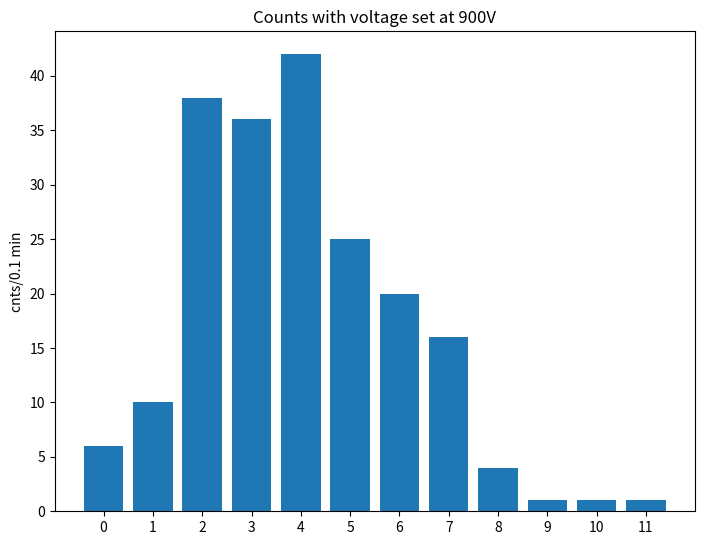

Write the Python code that produced this figure.
import matplotlib.pyplot as plt



def graphmaker(x_axis, y_axis, title, y_label):

    fig = plt.figure() # This line is needed to create a figure

    ax = fig.add_axes([0,0,1,1]) # This makes a 2d bar graph

    ax.set_ylabel(y_label)

    ax.set_title(title)


    ax.bar(x_axis,y_axis) # the .bar() creates the bar graph

    plt.show() # finally this command, shows the plot



print("6 second stuff")
title = 'Counts with voltage set at 900V'
x_axis = ['0','1','2','3','4','5','6','7','8','9','10','11'] # here we have what we want on our x axis
y_axis = [6,10,38,36,42,25,20,16,4,1,1,1] # and here we have what we want on our y axis
y_label = 'cnts/0.1 min'
graphmaker(x_axis, y_axis, title, y_label)
